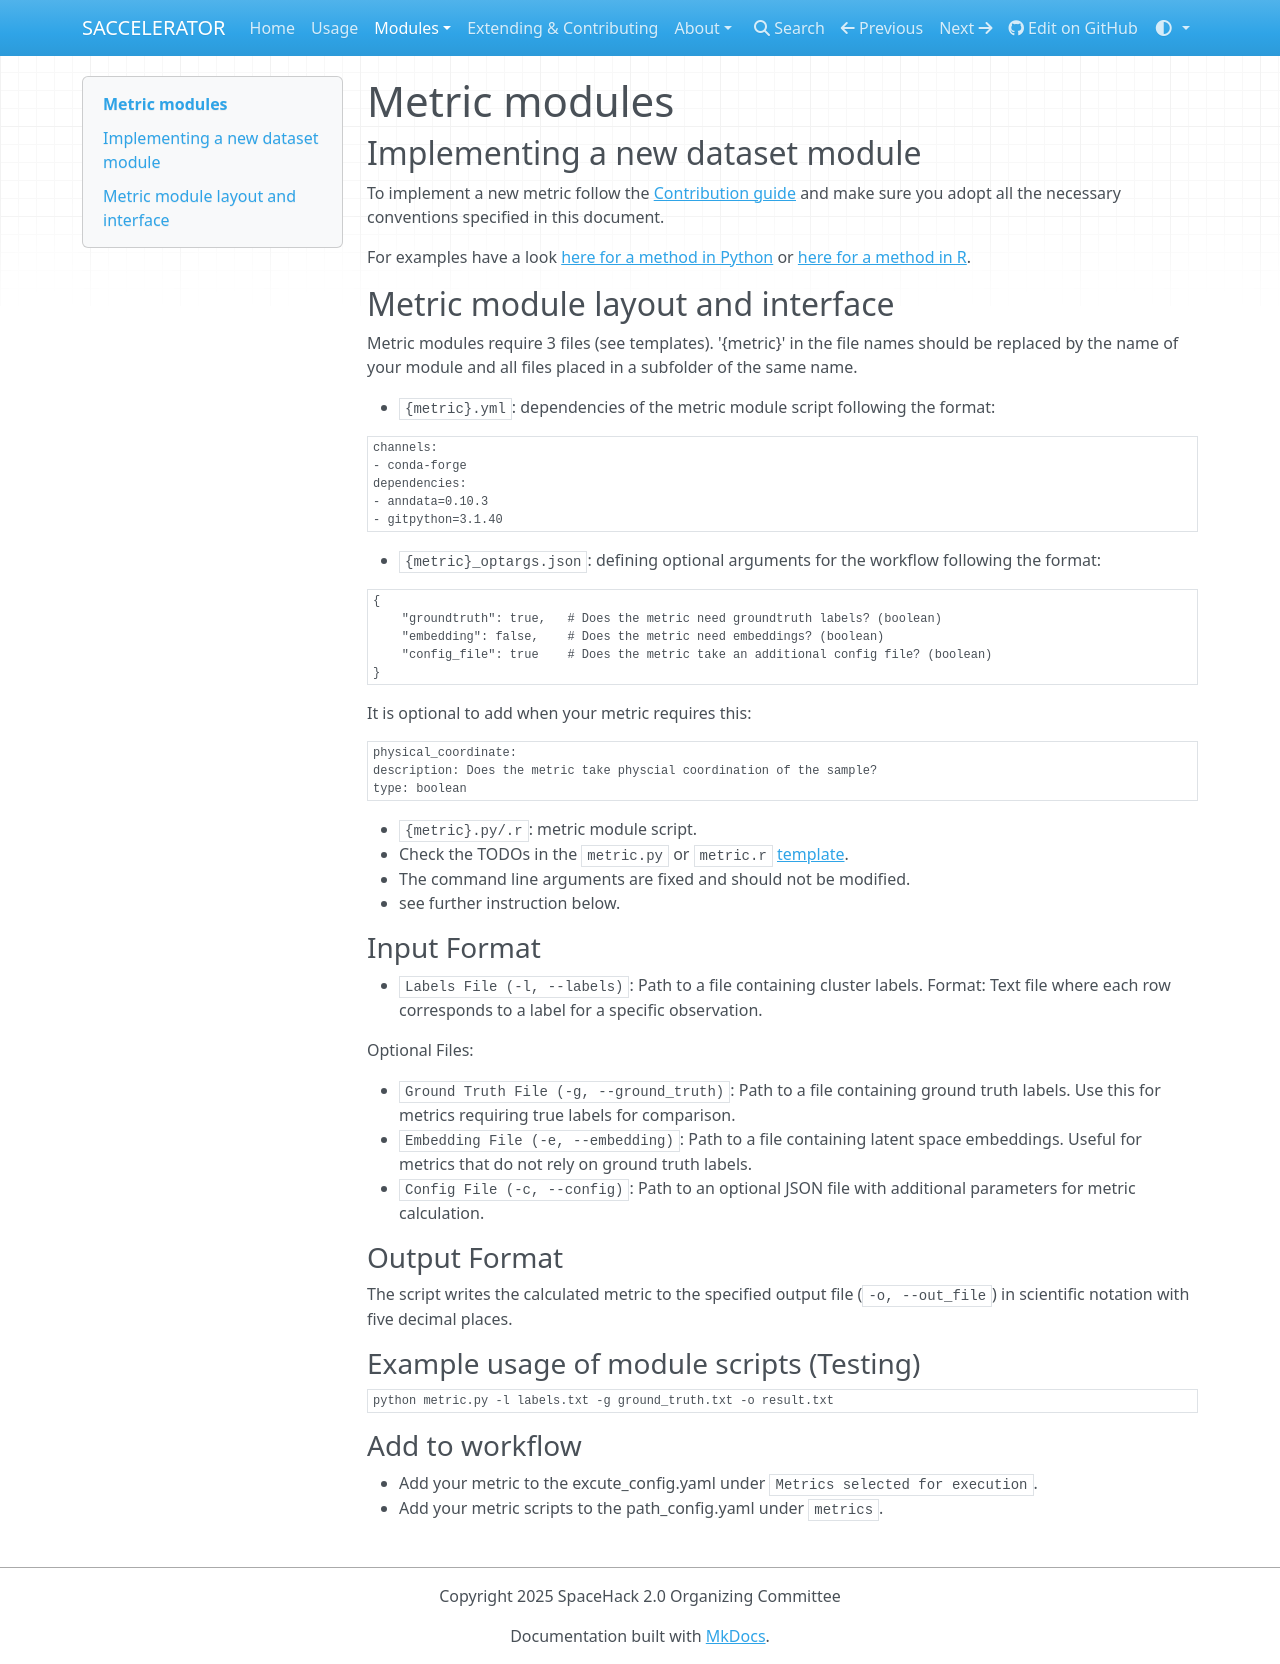

repository: SpatialHackathon/SpaceHack2023 · page: modules/metric/index.html · generator: mkdocs

# Metric modules

## Implementing a new dataset module

To implement a new metric follow the [Contribution guide](../CONTRIBUTING.md) and make sure you adopt all the necessary conventions specified in this document.

For examples have a look 
[here for a method in Python](./ARI/) or 
[here for a method in R](./LISI/).

## Metric module layout and interface

Metric modules require 3 files (see templates). '{metric}' in the file names should be
replaced by the name of your module and all files placed in a subfolder of the same name.

* `{metric}.yml`: dependencies of the metric module script following the format:
```yaml
channels:
- conda-forge
dependencies:
- anndata=0.10.3
- gitpython=3.1.40
```

* `{metric}_optargs.json`: defining optional arguments for the workflow following the format:
```json
{
    "groundtruth": true,   # Does the metric need groundtruth labels? (boolean)
    "embedding": false,    # Does the metric need embeddings? (boolean)
    "config_file": true    # Does the metric take an additional config file? (boolean)
}
```

It is optional to add when your metric requires this:

```
physical_coordinate:
description: Does the metric take physcial coordination of the sample?
type: boolean
```

* `{metric}.py/.r`: metric module script. 
   * Check the TODOs in the `metric.py` or `metric.r` [template](../templates/).
   * The command line arguments are fixed and should not be modified.
   * see further instruction below.


### Input Format

* `Labels File (-l, --labels)`: Path to a file containing cluster labels. Format: Text file where each row corresponds to a label for a specific observation.

Optional Files:

* `Ground Truth File (-g, --ground_truth)`: Path to a file containing ground truth labels. Use this for metrics requiring true labels for comparison.
* `Embedding File (-e, --embedding)`: Path to a file containing latent space embeddings. Useful for metrics that do not rely on ground truth labels.
* `Config File (-c, --config)`: Path to an optional JSON file with additional parameters for metric calculation.

### Output Format

The script writes the calculated metric to the specified output file (`-o, --out_file`) in scientific notation with five decimal places.

### Example usage of module scripts (Testing)

```sh
python metric.py -l labels.txt -g ground_truth.txt -o result.txt
```

### Add to workflow

* Add your metric to the excute_config.yaml under `Metrics selected for execution`.
* Add your metric scripts to the path_config.yaml under `metrics`.
